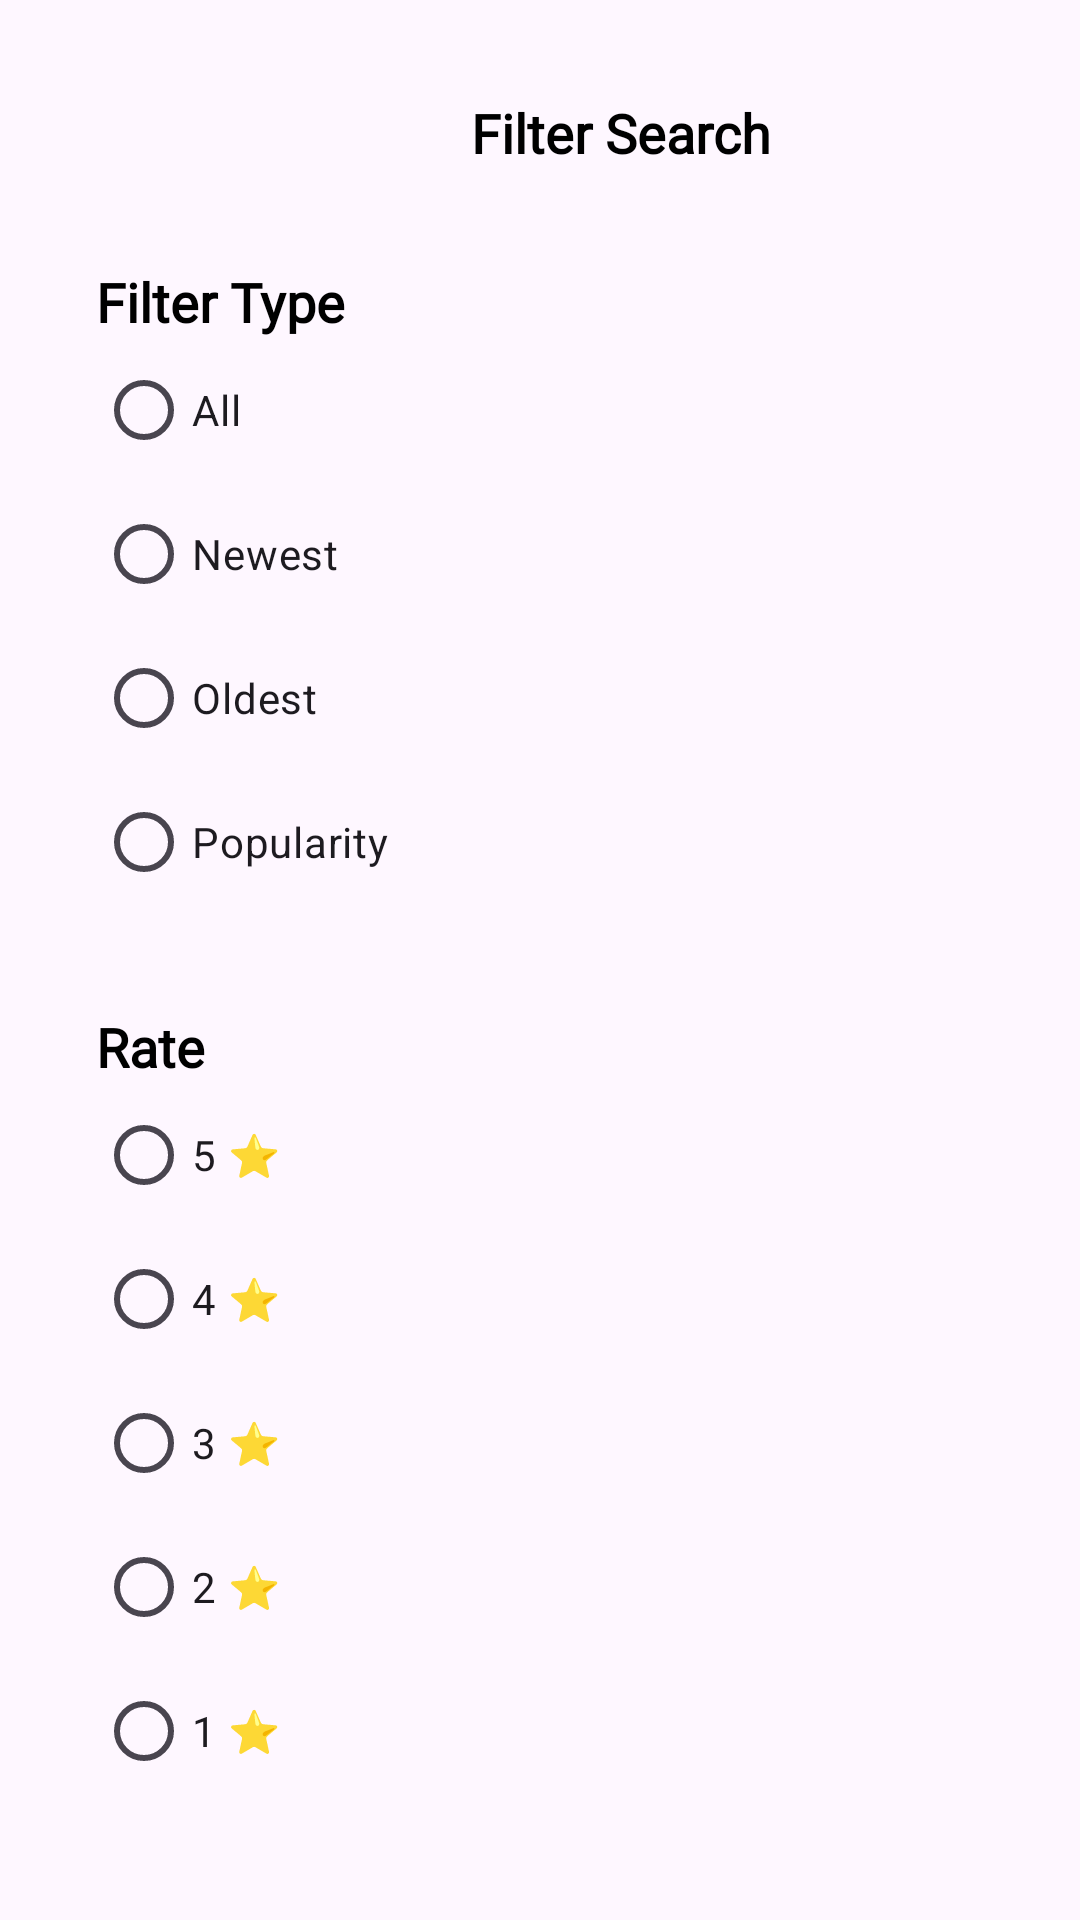

Reconstruct the res/layout file that produces this screen, plus the resources it refers to.
<!-- AndroidManifest.xml: application theme Theme.PRM392_Proj -->
<!-- res/layout/search_filter_layout.xml -->
<?xml version="1.0" encoding="utf-8"?>
<LinearLayout xmlns:android="http://schemas.android.com/apk/res/android"
    android:layout_width="match_parent"
    android:layout_height="match_parent"
    android:orientation="vertical"
    android:padding="16dp">

    
    <LinearLayout
        android:id="@+id/navigationBar"
        android:layout_width="match_parent"
        android:layout_height="wrap_content"
        android:orientation="horizontal"
        android:padding="16dp">
        <TextView
            android:id="@+id/signin_header"
            android:layout_width="wrap_content"
            android:layout_height="wrap_content"
            android:fontFamily="@font/poppins"
            android:text="Filter Search"
            android:textColor="@android:color/black"
            android:textFontWeight="1000"
            android:textSize="18sp"
            android:layout_marginStart="125dp"/>
    </LinearLayout>

    
    <LinearLayout
        android:id="@+id/navigationBar3"
        android:layout_width="match_parent"
        android:layout_height="wrap_content"
        android:orientation="vertical"
        android:padding="16dp">
        <TextView
            android:id="@+id/signin_header2"
            android:layout_width="wrap_content"
            android:layout_height="wrap_content"
            android:fontFamily="@font/poppins"
            android:text="Filter Type"
            android:textColor="@android:color/black"
            android:textFontWeight="1000"
            android:textSize="18sp"/>

        <RadioGroup
            android:id="@+id/filterTypeGroup"
            android:layout_width="match_parent"
            android:layout_height="wrap_content"
            android:orientation="vertical">
            <RadioButton
                android:id="@+id/radioAll"
                android:layout_width="wrap_content"
                android:layout_height="wrap_content"
                android:text="All" />
            <RadioButton
                android:id="@+id/radioNewest"
                android:layout_width="wrap_content"
                android:layout_height="wrap_content"
                android:text="Newest" />
            <RadioButton
                android:id="@+id/radioOldest"
                android:layout_width="wrap_content"
                android:layout_height="wrap_content"
                android:text="Oldest" />
            <RadioButton
                android:id="@+id/radioPopularity"
                android:layout_width="wrap_content"
                android:layout_height="wrap_content"
                android:text="Popularity" />
        </RadioGroup>
    </LinearLayout>

    
    <LinearLayout
        android:id="@+id/navigationBar4"
        android:layout_width="match_parent"
        android:layout_height="wrap_content"
        android:orientation="vertical"
        android:padding="16dp">
        <TextView
            android:id="@+id/signin_header3"
            android:layout_width="wrap_content"
            android:layout_height="wrap_content"
            android:fontFamily="@font/poppins"
            android:text="Rate"
            android:textColor="@android:color/black"
            android:textFontWeight="1000"
            android:textSize="18sp"/>

        <RadioGroup
            android:id="@+id/starRatingGroup"
            android:layout_width="match_parent"
            android:layout_height="wrap_content"
            android:orientation="vertical">
            <RadioButton
                android:id="@+id/radioStar5"
                android:layout_width="wrap_content"
                android:layout_height="wrap_content"
                android:text="5 ⭐" />
            <RadioButton
                android:id="@+id/radioStar4"
                android:layout_width="wrap_content"
                android:layout_height="wrap_content"
                android:text="4 ⭐" />
            <RadioButton
                android:id="@+id/radioStar3"
                android:layout_width="wrap_content"
                android:layout_height="wrap_content"
                android:text="3 ⭐" />
            <RadioButton
                android:id="@+id/radioStar2"
                android:layout_width="wrap_content"
                android:layout_height="wrap_content"
                android:text="2 ⭐" />
            <RadioButton
                android:id="@+id/radioStar1"
                android:layout_width="wrap_content"
                android:layout_height="wrap_content"
                android:text="1 ⭐" />
        </RadioGroup>
    </LinearLayout>
    
    
    
    
    
    
    
    
    
    
    
    
    
    
    
    
    
    
    
    
    
    
    
    
    
    
    
    
    
    
    
    
    
    
    
    
    
    
    
    
    
    
    
    
    
    
    
    
    
    
    
    
    
    
    
    

    
    <LinearLayout
        android:id="@+id/navigationBar8"
        android:layout_width="match_parent"
        android:layout_height="wrap_content"
        android:orientation="horizontal"
        android:padding="16dp">
        <Button
            android:id="@+id/buttonFilter"
            android:layout_width="200dp"
            android:layout_height="75dp"
            android:textSize="10sp"
            android:layout_marginLeft="75dp"
            android:text="Filter" />
    </LinearLayout>
</LinearLayout>
<!-- resources referenced by this layout -->
<resources>
  <style name="Theme.PRM392_Proj" parent="Theme.Material3.DayNight.NoActionBar">
          
          <item name="colorPrimary">@color/primary1</item>
          <item name="colorPrimaryVariant">@color/primary2</item>
          <item name="colorOnPrimary">@color/white</item>
          
          <item name="colorSecondary">@color/secondary1</item>
          <item name="colorSecondaryVariant">@color/secondary2</item>
          <item name="colorOnSecondary">@color/black</item>
          
          <item name="android:statusBarColor">?attr/colorPrimaryVariant</item>
          
      </style>
  <color name="primary1">#129575</color>
  <color name="primary2">#AFD3CA</color>
  <color name="white">#FFFFFFFF</color>
  <color name="secondary1">#FF9C00</color>
  <color name="secondary2">#FFBA4D</color>
  <color name="black">#FF000000</color>
</resources>
